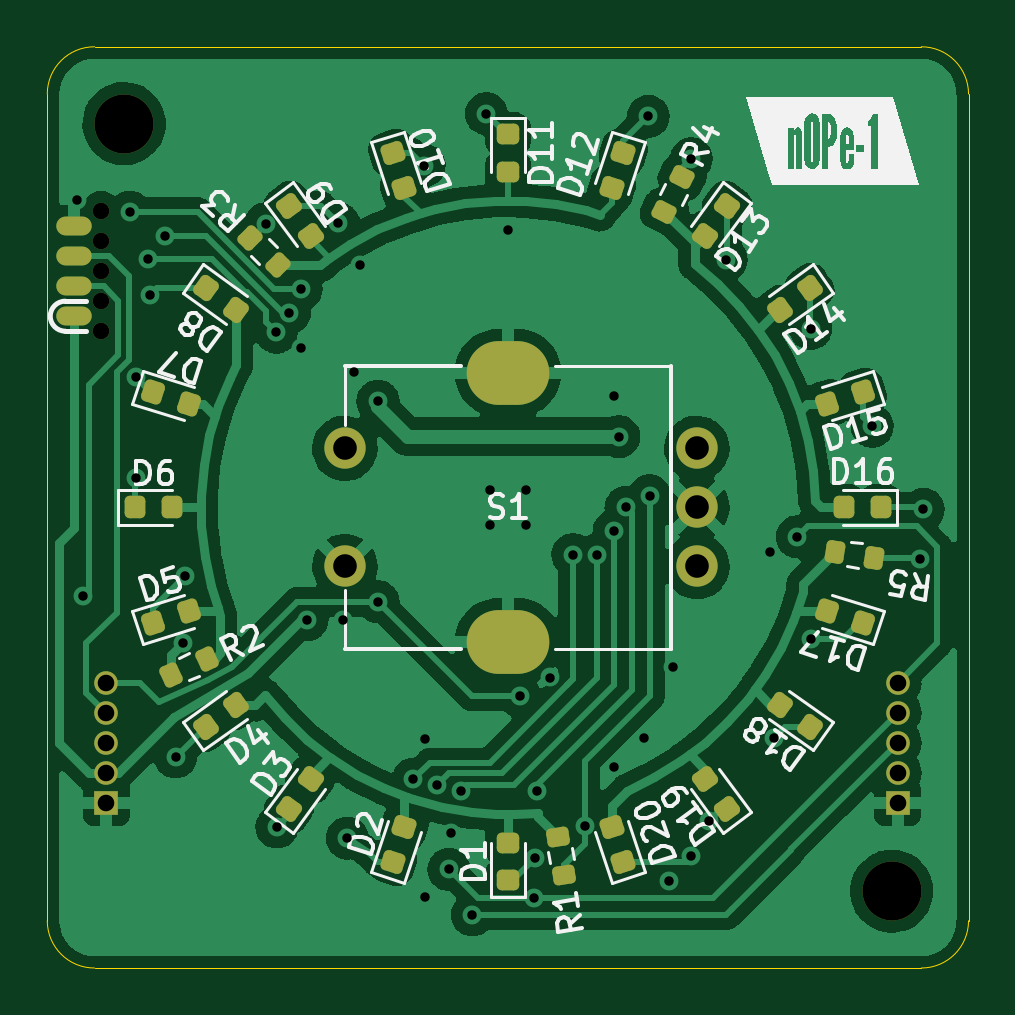
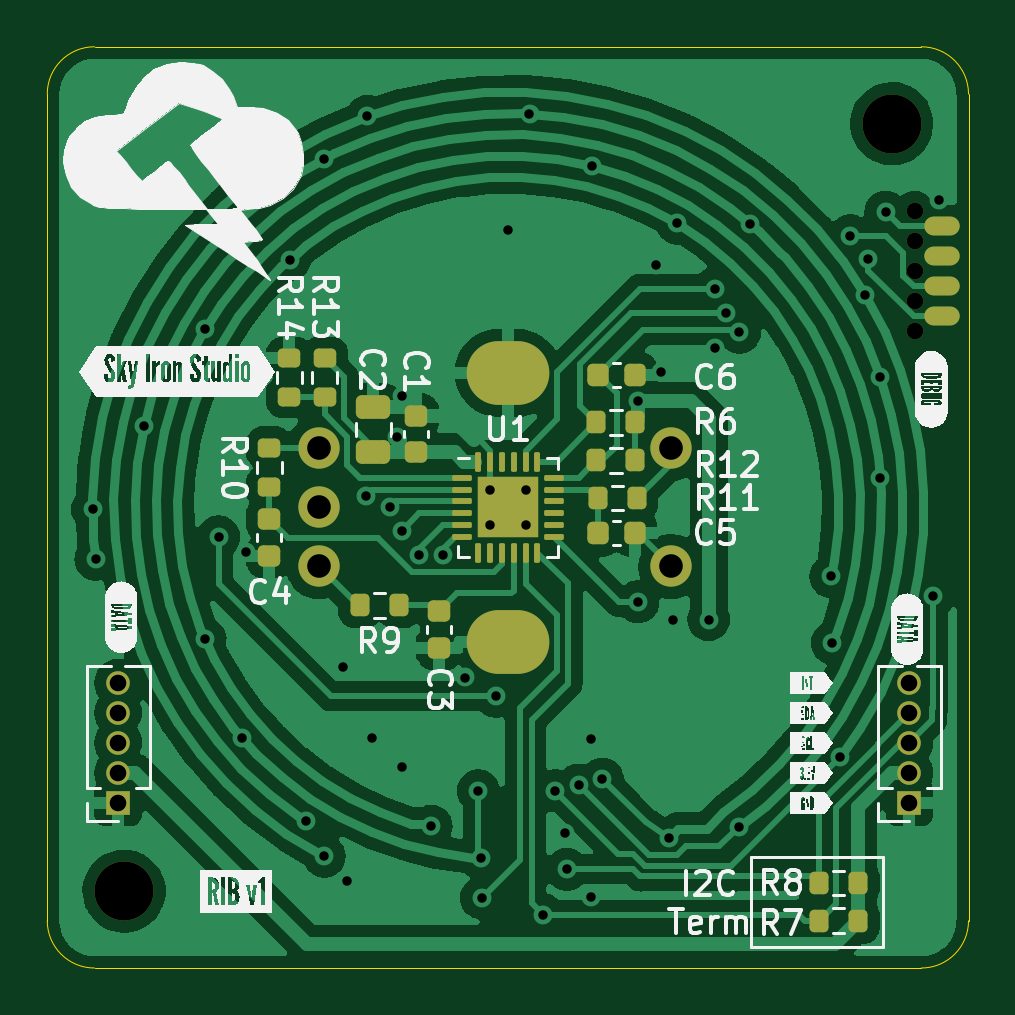
Circuit board: 11 layer files. Board 39.0 x 39.0 mm.
- bottom_copper: kicad_circular_tracks_test-B_Cu.gbl (126278 bytes)
- bottom_mask: kicad_circular_tracks_test-B_Mask.gbs (4958 bytes)
- paste: kicad_circular_tracks_test-B_Paste.gbp (4075 bytes)
- bottom_silk: kicad_circular_tracks_test-B_Silkscreen.gbo (61213 bytes)
- outline: kicad_circular_tracks_test-Edge_Cuts.gm1 (1067 bytes)
- top_copper: kicad_circular_tracks_test-F_Cu.gtl (139936 bytes)
- top_mask: kicad_circular_tracks_test-F_Mask.gts (6572 bytes)
- paste: kicad_circular_tracks_test-F_Paste.gtp (5536 bytes)
- top_silk: kicad_circular_tracks_test-F_Silkscreen.gto (28967 bytes)
- drill: kicad_circular_tracks_test-NPTH.drl (575 bytes)
- drill: kicad_circular_tracks_test-PTH.drl (2008 bytes)

=== bottom_copper: kicad_circular_tracks_test-B_Cu.gbl (126278 bytes, source omitted) ===
=== bottom_mask: kicad_circular_tracks_test-B_Mask.gbs ===
%TF.GenerationSoftware,KiCad,Pcbnew,6.0.9-8da3e8f707~117~ubuntu22.04.1*%
%TF.CreationDate,2022-12-08T12:31:12-05:00*%
%TF.ProjectId,kicad_circular_tracks_test,6b696361-645f-4636-9972-63756c61725f,rev?*%
%TF.SameCoordinates,Original*%
%TF.FileFunction,Soldermask,Bot*%
%TF.FilePolarity,Negative*%
%FSLAX46Y46*%
G04 Gerber Fmt 4.6, Leading zero omitted, Abs format (unit mm)*
G04 Created by KiCad (PCBNEW 6.0.9-8da3e8f707~117~ubuntu22.04.1) date 2022-12-08 12:31:12*
%MOMM*%
%LPD*%
G01*
G04 APERTURE LIST*
G04 Aperture macros list*
%AMRoundRect*
0 Rectangle with rounded corners*
0 $1 Rounding radius*
0 $2 $3 $4 $5 $6 $7 $8 $9 X,Y pos of 4 corners*
0 Add a 4 corners polygon primitive as box body*
4,1,4,$2,$3,$4,$5,$6,$7,$8,$9,$2,$3,0*
0 Add four circle primitives for the rounded corners*
1,1,$1+$1,$2,$3*
1,1,$1+$1,$4,$5*
1,1,$1+$1,$6,$7*
1,1,$1+$1,$8,$9*
0 Add four rect primitives between the rounded corners*
20,1,$1+$1,$2,$3,$4,$5,0*
20,1,$1+$1,$4,$5,$6,$7,0*
20,1,$1+$1,$6,$7,$8,$9,0*
20,1,$1+$1,$8,$9,$2,$3,0*%
G04 Aperture macros list end*
%ADD10C,0.700000*%
%ADD11O,1.500000X0.800000*%
%ADD12C,2.500000*%
%ADD13C,1.750000*%
%ADD14O,3.500000X2.700000*%
%ADD15RoundRect,0.200000X-0.200000X-0.275000X0.200000X-0.275000X0.200000X0.275000X-0.200000X0.275000X0*%
%ADD16RoundRect,0.200000X0.275000X-0.200000X0.275000X0.200000X-0.275000X0.200000X-0.275000X-0.200000X0*%
%ADD17RoundRect,0.225000X-0.250000X0.225000X-0.250000X-0.225000X0.250000X-0.225000X0.250000X0.225000X0*%
%ADD18RoundRect,0.200000X-0.275000X0.200000X-0.275000X-0.200000X0.275000X-0.200000X0.275000X0.200000X0*%
%ADD19RoundRect,0.062500X0.350000X0.062500X-0.350000X0.062500X-0.350000X-0.062500X0.350000X-0.062500X0*%
%ADD20RoundRect,0.062500X0.062500X0.350000X-0.062500X0.350000X-0.062500X-0.350000X0.062500X-0.350000X0*%
%ADD21R,2.600000X2.600000*%
%ADD22RoundRect,0.225000X0.225000X0.250000X-0.225000X0.250000X-0.225000X-0.250000X0.225000X-0.250000X0*%
%ADD23O,1.000000X1.000000*%
%ADD24R,1.000000X1.000000*%
%ADD25RoundRect,0.200000X0.200000X0.275000X-0.200000X0.275000X-0.200000X-0.275000X0.200000X-0.275000X0*%
%ADD26RoundRect,0.225000X0.250000X-0.225000X0.250000X0.225000X-0.250000X0.225000X-0.250000X-0.225000X0*%
%ADD27RoundRect,0.250000X0.475000X-0.250000X0.475000X0.250000X-0.475000X0.250000X-0.475000X-0.250000X0*%
G04 APERTURE END LIST*
D10*
%TO.C,J3*%
X132786000Y-92540000D03*
X132786000Y-87460000D03*
X132786000Y-90000000D03*
X132786000Y-91270000D03*
X132786000Y-88730000D03*
D11*
X131631000Y-91905000D03*
X131631000Y-90635000D03*
X131631000Y-89365000D03*
X131631000Y-88095000D03*
%TD*%
D12*
%TO.C,H1*%
X133750000Y-83750000D03*
%TD*%
%TO.C,H2*%
X166250000Y-116250000D03*
%TD*%
D13*
%TO.C,S1*%
X143100000Y-97500000D03*
X143100000Y-102500000D03*
X158000000Y-102500000D03*
X158000000Y-100000000D03*
X158000000Y-97500000D03*
D14*
X150000000Y-94300000D03*
X150000000Y-105700000D03*
%TD*%
D15*
%TO.C,R12*%
X144600000Y-98000000D03*
X146250000Y-98000000D03*
%TD*%
D16*
%TO.C,R14*%
X159250000Y-95325000D03*
X159250000Y-93675000D03*
%TD*%
D17*
%TO.C,C4*%
X160100000Y-100500000D03*
X160100000Y-102050000D03*
%TD*%
D18*
%TO.C,R10*%
X160100000Y-97475000D03*
X160100000Y-99125000D03*
%TD*%
D19*
%TO.C,U1*%
X151937500Y-98750000D03*
X151937500Y-99250000D03*
X151937500Y-99750000D03*
X151937500Y-100250000D03*
X151937500Y-100750000D03*
X151937500Y-101250000D03*
D20*
X151250000Y-101937500D03*
X150750000Y-101937500D03*
X150250000Y-101937500D03*
X149750000Y-101937500D03*
X149250000Y-101937500D03*
X148750000Y-101937500D03*
D19*
X148062500Y-101250000D03*
X148062500Y-100750000D03*
X148062500Y-100250000D03*
X148062500Y-99750000D03*
X148062500Y-99250000D03*
X148062500Y-98750000D03*
D20*
X148750000Y-98062500D03*
X149250000Y-98062500D03*
X149750000Y-98062500D03*
X150250000Y-98062500D03*
X150750000Y-98062500D03*
X151250000Y-98062500D03*
D21*
X150000000Y-100000000D03*
%TD*%
D22*
%TO.C,C6*%
X146175000Y-94400000D03*
X144625000Y-94400000D03*
%TD*%
D15*
%TO.C,R7*%
X135175000Y-117500000D03*
X136825000Y-117500000D03*
%TD*%
D23*
%TO.C,J4*%
X133000000Y-107420000D03*
X133000000Y-108690000D03*
X133000000Y-109960000D03*
X133000000Y-111230000D03*
D24*
X133000000Y-112500000D03*
%TD*%
D17*
%TO.C,C3*%
X152908000Y-104381000D03*
X152908000Y-105931000D03*
%TD*%
D24*
%TO.C,J1*%
X166500000Y-112500000D03*
D23*
X166500000Y-111230000D03*
X166500000Y-109960000D03*
X166500000Y-108690000D03*
X166500000Y-107420000D03*
%TD*%
D15*
%TO.C,R11*%
X144550000Y-99600000D03*
X146200000Y-99600000D03*
%TD*%
%TO.C,R6*%
X144600000Y-96400000D03*
X146250000Y-96400000D03*
%TD*%
D25*
%TO.C,R9*%
X156273000Y-104140000D03*
X154623000Y-104140000D03*
%TD*%
D26*
%TO.C,C1*%
X153900000Y-97675000D03*
X153900000Y-96125000D03*
%TD*%
D18*
%TO.C,R13*%
X157750000Y-93675000D03*
X157750000Y-95325000D03*
%TD*%
D22*
%TO.C,C5*%
X146175000Y-101100000D03*
X144625000Y-101100000D03*
%TD*%
D15*
%TO.C,R8*%
X135175000Y-115900000D03*
X136825000Y-115900000D03*
%TD*%
D27*
%TO.C,C2*%
X155700000Y-97650000D03*
X155700000Y-95750000D03*
%TD*%
M02*

=== paste: kicad_circular_tracks_test-B_Paste.gbp ===
%TF.GenerationSoftware,KiCad,Pcbnew,6.0.9-8da3e8f707~117~ubuntu22.04.1*%
%TF.CreationDate,2022-12-08T12:31:12-05:00*%
%TF.ProjectId,kicad_circular_tracks_test,6b696361-645f-4636-9972-63756c61725f,rev?*%
%TF.SameCoordinates,Original*%
%TF.FileFunction,Paste,Bot*%
%TF.FilePolarity,Positive*%
%FSLAX46Y46*%
G04 Gerber Fmt 4.6, Leading zero omitted, Abs format (unit mm)*
G04 Created by KiCad (PCBNEW 6.0.9-8da3e8f707~117~ubuntu22.04.1) date 2022-12-08 12:31:12*
%MOMM*%
%LPD*%
G01*
G04 APERTURE LIST*
G04 Aperture macros list*
%AMRoundRect*
0 Rectangle with rounded corners*
0 $1 Rounding radius*
0 $2 $3 $4 $5 $6 $7 $8 $9 X,Y pos of 4 corners*
0 Add a 4 corners polygon primitive as box body*
4,1,4,$2,$3,$4,$5,$6,$7,$8,$9,$2,$3,0*
0 Add four circle primitives for the rounded corners*
1,1,$1+$1,$2,$3*
1,1,$1+$1,$4,$5*
1,1,$1+$1,$6,$7*
1,1,$1+$1,$8,$9*
0 Add four rect primitives between the rounded corners*
20,1,$1+$1,$2,$3,$4,$5,0*
20,1,$1+$1,$4,$5,$6,$7,0*
20,1,$1+$1,$6,$7,$8,$9,0*
20,1,$1+$1,$8,$9,$2,$3,0*%
G04 Aperture macros list end*
%ADD10RoundRect,0.200000X-0.200000X-0.275000X0.200000X-0.275000X0.200000X0.275000X-0.200000X0.275000X0*%
%ADD11RoundRect,0.200000X0.275000X-0.200000X0.275000X0.200000X-0.275000X0.200000X-0.275000X-0.200000X0*%
%ADD12RoundRect,0.225000X-0.250000X0.225000X-0.250000X-0.225000X0.250000X-0.225000X0.250000X0.225000X0*%
%ADD13RoundRect,0.200000X-0.275000X0.200000X-0.275000X-0.200000X0.275000X-0.200000X0.275000X0.200000X0*%
%ADD14RoundRect,0.250000X0.275000X0.275000X-0.275000X0.275000X-0.275000X-0.275000X0.275000X-0.275000X0*%
%ADD15RoundRect,0.062500X0.350000X0.062500X-0.350000X0.062500X-0.350000X-0.062500X0.350000X-0.062500X0*%
%ADD16RoundRect,0.062500X0.062500X0.350000X-0.062500X0.350000X-0.062500X-0.350000X0.062500X-0.350000X0*%
%ADD17RoundRect,0.225000X0.225000X0.250000X-0.225000X0.250000X-0.225000X-0.250000X0.225000X-0.250000X0*%
%ADD18RoundRect,0.200000X0.200000X0.275000X-0.200000X0.275000X-0.200000X-0.275000X0.200000X-0.275000X0*%
%ADD19RoundRect,0.225000X0.250000X-0.225000X0.250000X0.225000X-0.250000X0.225000X-0.250000X-0.225000X0*%
%ADD20RoundRect,0.250000X0.475000X-0.250000X0.475000X0.250000X-0.475000X0.250000X-0.475000X-0.250000X0*%
G04 APERTURE END LIST*
D10*
%TO.C,R12*%
X144600000Y-98000000D03*
X146250000Y-98000000D03*
%TD*%
D11*
%TO.C,R14*%
X159250000Y-95325000D03*
X159250000Y-93675000D03*
%TD*%
D12*
%TO.C,C4*%
X160100000Y-100500000D03*
X160100000Y-102050000D03*
%TD*%
D13*
%TO.C,R10*%
X160100000Y-97475000D03*
X160100000Y-99125000D03*
%TD*%
D14*
%TO.C,U1*%
X150650000Y-100650000D03*
X150650000Y-99350000D03*
X149350000Y-99350000D03*
X149350000Y-100650000D03*
D15*
X151937500Y-98750000D03*
X151937500Y-99250000D03*
X151937500Y-99750000D03*
X151937500Y-100250000D03*
X151937500Y-100750000D03*
X151937500Y-101250000D03*
D16*
X151250000Y-101937500D03*
X150750000Y-101937500D03*
X150250000Y-101937500D03*
X149750000Y-101937500D03*
X149250000Y-101937500D03*
X148750000Y-101937500D03*
D15*
X148062500Y-101250000D03*
X148062500Y-100750000D03*
X148062500Y-100250000D03*
X148062500Y-99750000D03*
X148062500Y-99250000D03*
X148062500Y-98750000D03*
D16*
X148750000Y-98062500D03*
X149250000Y-98062500D03*
X149750000Y-98062500D03*
X150250000Y-98062500D03*
X150750000Y-98062500D03*
X151250000Y-98062500D03*
%TD*%
D17*
%TO.C,C6*%
X146175000Y-94400000D03*
X144625000Y-94400000D03*
%TD*%
D10*
%TO.C,R7*%
X135175000Y-117500000D03*
X136825000Y-117500000D03*
%TD*%
D12*
%TO.C,C3*%
X152908000Y-104381000D03*
X152908000Y-105931000D03*
%TD*%
D10*
%TO.C,R11*%
X144550000Y-99600000D03*
X146200000Y-99600000D03*
%TD*%
%TO.C,R6*%
X144600000Y-96400000D03*
X146250000Y-96400000D03*
%TD*%
D18*
%TO.C,R9*%
X156273000Y-104140000D03*
X154623000Y-104140000D03*
%TD*%
D19*
%TO.C,C1*%
X153900000Y-97675000D03*
X153900000Y-96125000D03*
%TD*%
D13*
%TO.C,R13*%
X157750000Y-93675000D03*
X157750000Y-95325000D03*
%TD*%
D17*
%TO.C,C5*%
X146175000Y-101100000D03*
X144625000Y-101100000D03*
%TD*%
D10*
%TO.C,R8*%
X135175000Y-115900000D03*
X136825000Y-115900000D03*
%TD*%
D20*
%TO.C,C2*%
X155700000Y-97650000D03*
X155700000Y-95750000D03*
%TD*%
M02*

=== bottom_silk: kicad_circular_tracks_test-B_Silkscreen.gbo (61213 bytes, source omitted) ===
=== outline: kicad_circular_tracks_test-Edge_Cuts.gm1 ===
%TF.GenerationSoftware,KiCad,Pcbnew,6.0.9-8da3e8f707~117~ubuntu22.04.1*%
%TF.CreationDate,2022-12-08T12:31:12-05:00*%
%TF.ProjectId,kicad_circular_tracks_test,6b696361-645f-4636-9972-63756c61725f,rev?*%
%TF.SameCoordinates,Original*%
%TF.FileFunction,Profile,NP*%
%FSLAX46Y46*%
G04 Gerber Fmt 4.6, Leading zero omitted, Abs format (unit mm)*
G04 Created by KiCad (PCBNEW 6.0.9-8da3e8f707~117~ubuntu22.04.1) date 2022-12-08 12:31:12*
%MOMM*%
%LPD*%
G01*
G04 APERTURE LIST*
%TA.AperFunction,Profile*%
%ADD10C,0.050000*%
%TD*%
G04 APERTURE END LIST*
D10*
X169500000Y-82500000D02*
G75*
G03*
X167500000Y-80500000I-2000000J0D01*
G01*
X130500000Y-117500000D02*
X130500000Y-82500000D01*
X132500000Y-80500000D02*
G75*
G03*
X130500000Y-82500000I0J-2000000D01*
G01*
X130500000Y-117500000D02*
G75*
G03*
X132500000Y-119500000I2000000J0D01*
G01*
X167500000Y-119500000D02*
G75*
G03*
X169500000Y-117500000I0J2000000D01*
G01*
X132500000Y-80500000D02*
X167500000Y-80500000D01*
X167500000Y-119500000D02*
X132500000Y-119500000D01*
X169500000Y-82500000D02*
X169500000Y-117500000D01*
M02*

=== top_copper: kicad_circular_tracks_test-F_Cu.gtl (139936 bytes, source omitted) ===
=== top_mask: kicad_circular_tracks_test-F_Mask.gts (6572 bytes, source omitted) ===
=== paste: kicad_circular_tracks_test-F_Paste.gtp ===
%TF.GenerationSoftware,KiCad,Pcbnew,6.0.9-8da3e8f707~117~ubuntu22.04.1*%
%TF.CreationDate,2022-12-08T12:31:12-05:00*%
%TF.ProjectId,kicad_circular_tracks_test,6b696361-645f-4636-9972-63756c61725f,rev?*%
%TF.SameCoordinates,Original*%
%TF.FileFunction,Paste,Top*%
%TF.FilePolarity,Positive*%
%FSLAX46Y46*%
G04 Gerber Fmt 4.6, Leading zero omitted, Abs format (unit mm)*
G04 Created by KiCad (PCBNEW 6.0.9-8da3e8f707~117~ubuntu22.04.1) date 2022-12-08 12:31:12*
%MOMM*%
%LPD*%
G01*
G04 APERTURE LIST*
G04 Aperture macros list*
%AMRoundRect*
0 Rectangle with rounded corners*
0 $1 Rounding radius*
0 $2 $3 $4 $5 $6 $7 $8 $9 X,Y pos of 4 corners*
0 Add a 4 corners polygon primitive as box body*
4,1,4,$2,$3,$4,$5,$6,$7,$8,$9,$2,$3,0*
0 Add four circle primitives for the rounded corners*
1,1,$1+$1,$2,$3*
1,1,$1+$1,$4,$5*
1,1,$1+$1,$6,$7*
1,1,$1+$1,$8,$9*
0 Add four rect primitives between the rounded corners*
20,1,$1+$1,$2,$3,$4,$5,0*
20,1,$1+$1,$4,$5,$6,$7,0*
20,1,$1+$1,$6,$7,$8,$9,0*
20,1,$1+$1,$8,$9,$2,$3,0*%
G04 Aperture macros list end*
%ADD10RoundRect,0.218750X-0.176111X0.287229X-0.311306X-0.128858X0.176111X-0.287229X0.311306X0.128858X0*%
%ADD11RoundRect,0.218750X0.256250X-0.218750X0.256250X0.218750X-0.256250X0.218750X-0.256250X-0.218750X0*%
%ADD12RoundRect,0.218750X-0.256250X0.218750X-0.256250X-0.218750X0.256250X-0.218750X0.256250X0.218750X0*%
%ADD13RoundRect,0.218750X-0.287229X-0.176111X0.128858X-0.311306X0.287229X0.176111X-0.128858X0.311306X0*%
%ADD14RoundRect,0.218750X0.311306X-0.128858X0.176111X0.287229X-0.311306X0.128858X-0.176111X-0.287229X0*%
%ADD15RoundRect,0.218750X0.327592X0.078733X-0.026352X0.335889X-0.327592X-0.078733X0.026352X-0.335889X0*%
%ADD16RoundRect,0.218750X-0.128858X-0.311306X0.287229X-0.176111X0.128858X0.311306X-0.287229X0.176111X0*%
%ADD17RoundRect,0.218750X0.287229X0.176111X-0.128858X0.311306X-0.287229X-0.176111X0.128858X-0.311306X0*%
%ADD18RoundRect,0.218750X0.335889X-0.026352X0.078733X0.327592X-0.335889X0.026352X-0.078733X-0.327592X0*%
%ADD19RoundRect,0.200000X-0.065042X-0.333758X0.297482X-0.164711X0.065042X0.333758X-0.297482X0.164711X0*%
%ADD20RoundRect,0.218750X-0.335889X0.026352X-0.078733X-0.327592X0.335889X-0.026352X0.078733X0.327592X0*%
%ADD21RoundRect,0.200000X0.302901X-0.154518X0.240327X0.240557X-0.302901X0.154518X-0.240327X-0.240557X0*%
%ADD22RoundRect,0.218750X0.128858X0.311306X-0.287229X0.176111X-0.128858X-0.311306X0.287229X-0.176111X0*%
%ADD23RoundRect,0.218750X-0.327592X-0.078733X0.026352X-0.335889X0.327592X0.078733X-0.026352X0.335889X0*%
%ADD24RoundRect,0.200000X0.240557X0.240327X-0.154518X0.302901X-0.240557X-0.240327X0.154518X-0.302901X0*%
%ADD25RoundRect,0.218750X-0.218750X-0.256250X0.218750X-0.256250X0.218750X0.256250X-0.218750X0.256250X0*%
%ADD26RoundRect,0.218750X0.176111X-0.287229X0.311306X0.128858X-0.176111X0.287229X-0.311306X-0.128858X0*%
%ADD27RoundRect,0.218750X0.026352X0.335889X-0.327592X0.078733X-0.026352X-0.335889X0.327592X-0.078733X0*%
%ADD28RoundRect,0.200000X-0.154229X0.303049X-0.335825X-0.053354X0.154229X-0.303049X0.335825X0.053354X0*%
%ADD29RoundRect,0.218750X0.078733X-0.327592X0.335889X0.026352X-0.078733X0.327592X-0.335889X-0.026352X0*%
%ADD30RoundRect,0.200000X-0.335876X-0.053033X-0.053033X-0.335876X0.335876X0.053033X0.053033X0.335876X0*%
%ADD31RoundRect,0.218750X0.218750X0.256250X-0.218750X0.256250X-0.218750X-0.256250X0.218750X-0.256250X0*%
%ADD32RoundRect,0.218750X-0.026352X-0.335889X0.327592X-0.078733X0.026352X0.335889X-0.327592X0.078733X0*%
%ADD33RoundRect,0.218750X-0.311306X0.128858X-0.176111X-0.287229X0.311306X-0.128858X0.176111X0.287229X0*%
%ADD34RoundRect,0.218750X-0.078733X0.327592X-0.335889X-0.026352X0.078733X-0.327592X0.335889X0.026352X0*%
G04 APERTURE END LIST*
D10*
%TO.C,D12*%
X154878605Y-84985195D03*
X154391903Y-86483109D03*
%TD*%
D11*
%TO.C,D1*%
X150000000Y-115787500D03*
X150000000Y-114212500D03*
%TD*%
D12*
%TO.C,D11*%
X150000000Y-84212500D03*
X150000000Y-85787500D03*
%TD*%
D13*
%TO.C,D7*%
X134985195Y-95121394D03*
X136483109Y-95608096D03*
%TD*%
D14*
%TO.C,D20*%
X154878605Y-115014804D03*
X154391903Y-113516890D03*
%TD*%
D15*
%TO.C,D18*%
X162772355Y-109279659D03*
X161498153Y-108353897D03*
%TD*%
D16*
%TO.C,D5*%
X134985195Y-104878605D03*
X136483109Y-104391903D03*
%TD*%
D17*
%TO.C,D17*%
X165014804Y-104878605D03*
X163516890Y-104391903D03*
%TD*%
D18*
%TO.C,D19*%
X159279659Y-112772355D03*
X158353897Y-111498153D03*
%TD*%
D19*
%TO.C,R2*%
X135750000Y-107098660D03*
X137245408Y-106401340D03*
%TD*%
D20*
%TO.C,D9*%
X140720340Y-87227644D03*
X141646102Y-88501846D03*
%TD*%
D21*
%TO.C,R1*%
X152379058Y-115564843D03*
X152120942Y-113935157D03*
%TD*%
D22*
%TO.C,D15*%
X165014804Y-95121394D03*
X163516890Y-95608096D03*
%TD*%
D23*
%TO.C,D8*%
X137227644Y-90720340D03*
X138501846Y-91646102D03*
%TD*%
D24*
%TO.C,R5*%
X165489843Y-102129058D03*
X163860157Y-101870942D03*
%TD*%
D25*
%TO.C,D6*%
X134212500Y-100000000D03*
X135787500Y-100000000D03*
%TD*%
D26*
%TO.C,D2*%
X145121394Y-115014804D03*
X145608096Y-113516890D03*
%TD*%
D27*
%TO.C,D14*%
X162772355Y-90720340D03*
X161498153Y-91646102D03*
%TD*%
D28*
%TO.C,R4*%
X157374542Y-86014920D03*
X156625458Y-87485080D03*
%TD*%
D29*
%TO.C,D3*%
X140720340Y-112772355D03*
X141646102Y-111498153D03*
%TD*%
D30*
%TO.C,R3*%
X139083274Y-88583274D03*
X140250000Y-89750000D03*
%TD*%
D31*
%TO.C,D16*%
X165787500Y-100000000D03*
X164212500Y-100000000D03*
%TD*%
D32*
%TO.C,D4*%
X137227644Y-109279659D03*
X138501846Y-108353897D03*
%TD*%
D33*
%TO.C,D10*%
X145121394Y-84985195D03*
X145608096Y-86483109D03*
%TD*%
D34*
%TO.C,D13*%
X159279659Y-87227644D03*
X158353897Y-88501846D03*
%TD*%
M02*

=== top_silk: kicad_circular_tracks_test-F_Silkscreen.gto (28967 bytes, source omitted) ===
=== drill: kicad_circular_tracks_test-NPTH.drl ===
M48
; DRILL file {KiCad 6.0.9-8da3e8f707~117~ubuntu22.04.1} date Thu 08 Dec 2022 12:31:10 PM EST
; FORMAT={-:-/ absolute / inch / decimal}
; #@! TF.CreationDate,2022-12-08T12:31:10-05:00
; #@! TF.GenerationSoftware,Kicad,Pcbnew,6.0.9-8da3e8f707~117~ubuntu22.04.1
; #@! TF.FileFunction,NonPlated,1,4,NPTH
FMAT,2
INCH
; #@! TA.AperFunction,NonPlated,NPTH,ComponentDrill
T1C0.0276
; #@! TA.AperFunction,NonPlated,NPTH,ComponentDrill
T2C0.0984
%
G90
G05
T1
X5.2278Y-3.4433
X5.2278Y-3.4933
X5.2278Y-3.5433
X5.2278Y-3.5933
X5.2278Y-3.6433
T2
X5.2657Y-3.2972
X6.5453Y-4.5768
T0
M30

=== drill: kicad_circular_tracks_test-PTH.drl ===
M48
; DRILL file {KiCad 6.0.9-8da3e8f707~117~ubuntu22.04.1} date Thu 08 Dec 2022 12:31:10 PM EST
; FORMAT={-:-/ absolute / inch / decimal}
; #@! TF.CreationDate,2022-12-08T12:31:10-05:00
; #@! TF.GenerationSoftware,Kicad,Pcbnew,6.0.9-8da3e8f707~117~ubuntu22.04.1
; #@! TF.FileFunction,Plated,1,4,PTH
FMAT,2
INCH
; #@! TA.AperFunction,Plated,PTH,ViaDrill
T1C0.0157
; #@! TA.AperFunction,Plated,PTH,ComponentDrill
T2C0.0276
; #@! TA.AperFunction,Plated,PTH,ComponentDrill
T3C0.0394
; #@! TA.AperFunction,Plated,PTH,ComponentDrill
T4C0.0709
%
G90
G05
T1
X5.187Y-3.4252
X5.1969Y-4.0846
X5.2756Y-3.4449
X5.2849Y-3.72
X5.2861Y-3.8885
X5.3051Y-3.5236
X5.3095Y-3.5836
X5.3346Y-3.4843
X5.3518Y-4.3529
X5.3648Y-4.1628
X5.3672Y-4.0521
X5.5019Y-3.4645
X5.5195Y-3.6449
X5.5206Y-4.4696
X5.5413Y-3.6122
X5.561Y-3.5728
X5.561Y-3.6713
X5.5709Y-4.124
X5.6229Y-3.4638
X5.6299Y-4.124
X5.6378Y-4.4882
X5.6496Y-3.7106
X5.6594Y-3.5335
X5.689Y-3.7598
X5.689Y-4.0945
X5.748Y-4.3898
X5.7661Y-3.3672
X5.7677Y-4.3228
X5.7677Y-4.5866
X5.7874Y-4.3996
X5.8071Y-4.5404
X5.811Y-4.4803
X5.8268Y-4.4094
X5.8465Y-4.6161
X5.8695Y-3.2809
X5.876Y-3.9075
X5.876Y-3.9665
X5.9055Y-3.4744
X5.9252Y-4.252
X5.935Y-3.9075
X5.935Y-3.9665
X5.9493Y-4.5876
X5.9511Y-4.5214
X5.9547Y-4.4094
X5.9764Y-4.2205
X6.0138Y-4.0157
X6.0335Y-4.4685
X6.0542Y-4.0157
X6.0827Y-3.752
X6.0827Y-3.9764
X6.0827Y-4.3701
X6.0906Y-3.8189
X6.1024Y-3.937
X6.1319Y-4.3209
X6.1395Y-3.2852
X6.1417Y-3.9173
X6.1732Y-4.5591
X6.1811Y-4.2028
X6.2112Y-3.3557
X6.2115Y-4.5185
X6.2414Y-4.4599
X6.2694Y-3.5239
X6.3425Y-4.0118
X6.3483Y-4.3207
X6.3878Y-3.9862
X6.4103Y-3.6389
X6.4104Y-4.1565
X6.5126Y-3.8016
X6.5922Y-4.0233
X6.5978Y-3.9403
T2
X5.2362Y-4.2291
X5.2362Y-4.2791
X5.2362Y-4.3291
X5.2362Y-4.3791
X5.2362Y-4.4291
X6.5551Y-4.2291
X6.5551Y-4.2791
X6.5551Y-4.3291
X6.5551Y-4.3791
X6.5551Y-4.4291
T3
X5.6339Y-3.8386
X5.6339Y-4.0354
X6.2205Y-3.8386
X6.2205Y-3.937
X6.2205Y-4.0354
T4
G00X5.8898Y-3.7126
M15
G01X5.9213Y-3.7126
M16
G05
G00X5.8898Y-4.1614
M15
G01X5.9213Y-4.1614
M16
G05
T0
M30

